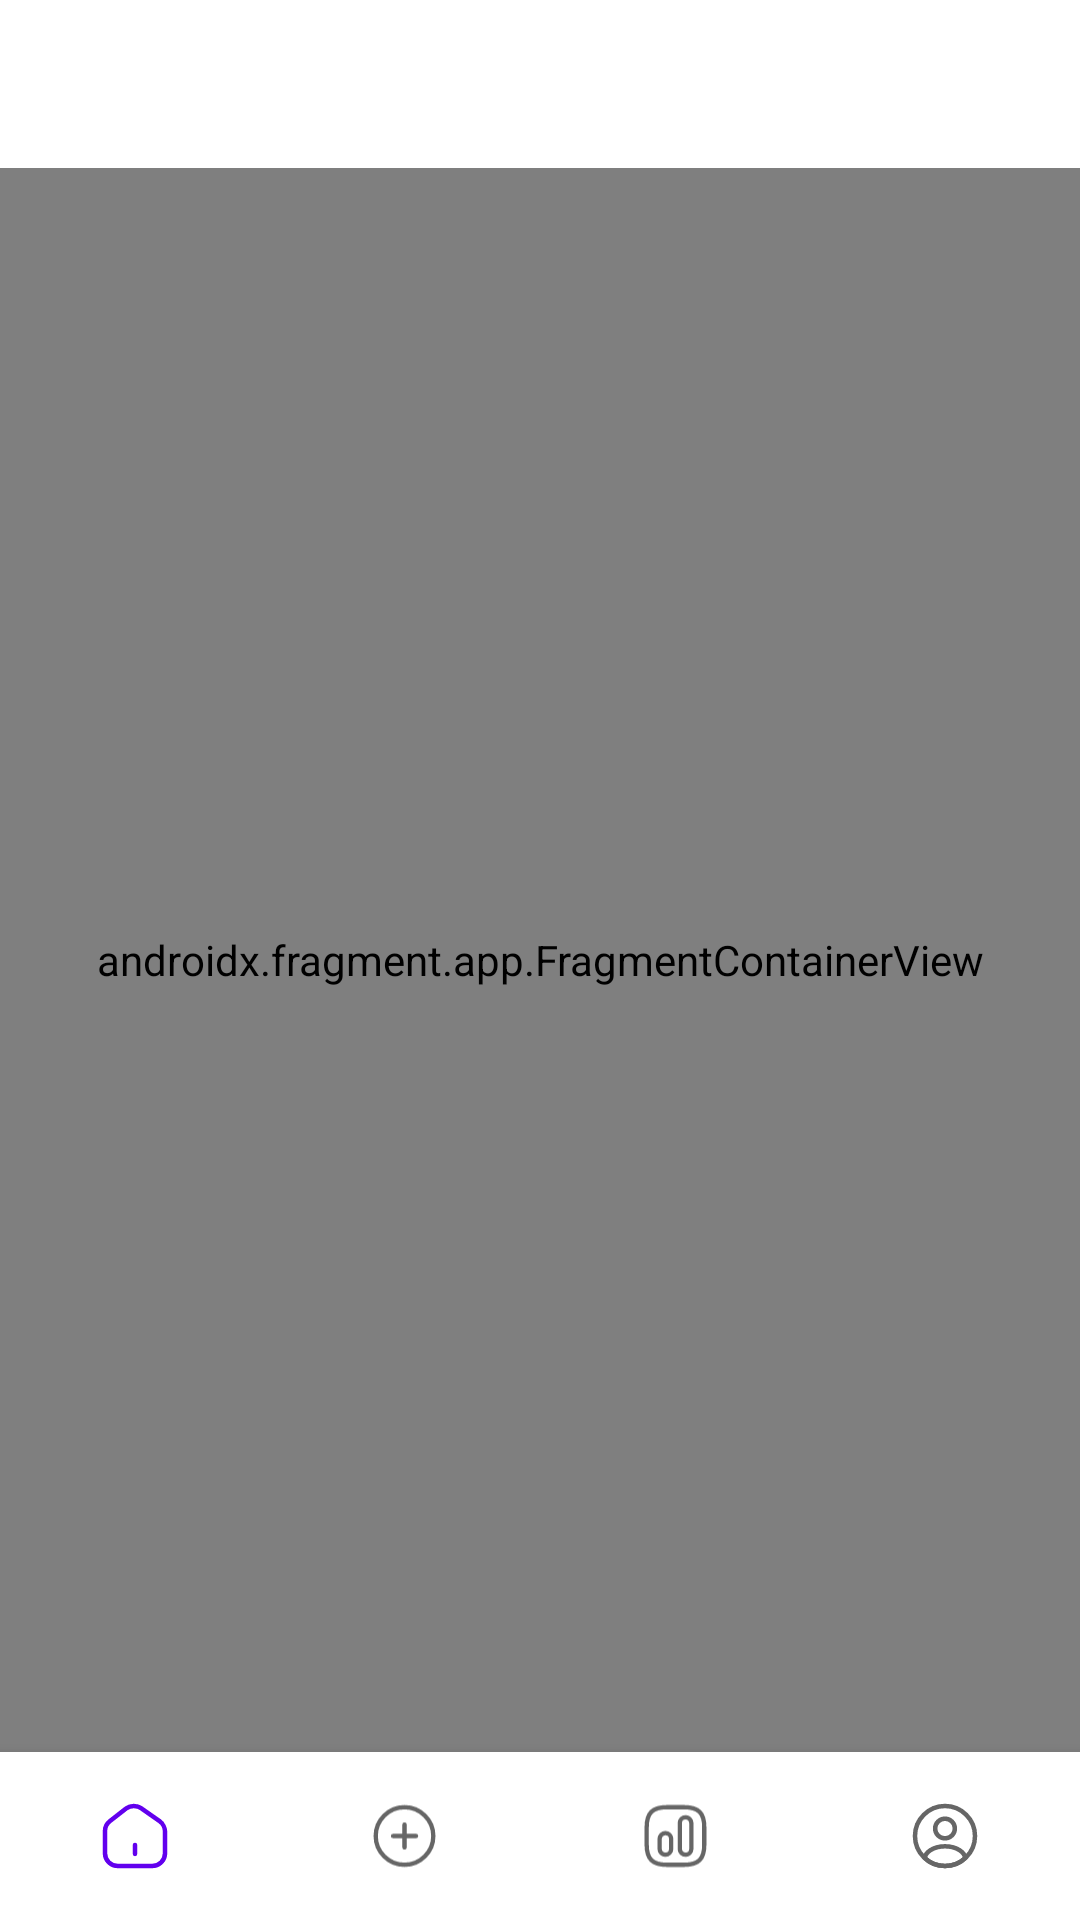

The Android layout XML behind this screen, and the referenced resources:
<!-- AndroidManifest.xml: application theme Theme.Monet -->
<!-- res/layout/activity_main.xml -->
<?xml version="1.0" encoding="utf-8"?>
<androidx.constraintlayout.widget.ConstraintLayout xmlns:android="http://schemas.android.com/apk/res/android"
    xmlns:app="http://schemas.android.com/apk/res-auto"
    xmlns:tools="http://schemas.android.com/tools"
    android:layout_width="match_parent"
    android:layout_height="match_parent"
    tools:context=".presentation.ui.MainActivity">

    <com.google.android.material.appbar.MaterialToolbar
        android:id="@+id/toolbar"
        android:layout_width="0dp"
        app:layout_constraintStart_toStartOf="parent"
        app:layout_constraintEnd_toEndOf="parent"
        app:layout_constraintTop_toTopOf="parent"
        android:layout_height="wrap_content" />

    <androidx.fragment.app.FragmentContainerView
        android:id="@+id/navHostFragment"
        android:name="androidx.navigation.fragment.NavHostFragment"
        android:layout_width="0dp"
        android:layout_height="0dp"
        app:defaultNavHost="true"
        app:layout_constraintBottom_toTopOf="@id/bottomNav"
        app:layout_constraintEnd_toEndOf="parent"
        app:layout_constraintStart_toStartOf="parent"
        app:layout_constraintTop_toBottomOf="@id/toolbar"
        app:navGraph="@navigation/nav_graph" />

    <com.google.android.material.bottomnavigation.BottomNavigationView
        app:layout_constraintBottom_toBottomOf="parent"
        app:layout_constraintStart_toStartOf="parent"
        app:labelVisibilityMode="unlabeled"
        app:layout_constraintEnd_toEndOf="parent"
        app:menu="@menu/bottom_navigation_menu"
        android:id="@+id/bottomNav"
        android:layout_width="0dp"
        android:layout_height="wrap_content" />

</androidx.constraintlayout.widget.ConstraintLayout>
<!-- resources referenced by this layout -->
<resources>
  <style name="Theme.Monet" parent="Theme.MaterialComponents.DayNight.DarkActionBar">
          
          <item name="colorPrimary">@color/purple_500</item>
          <item name="colorPrimaryVariant">@color/purple_700</item>
          <item name="colorOnPrimary">@color/white</item>
          
          <item name="colorSecondary">@color/teal_200</item>
          <item name="colorSecondaryVariant">@color/teal_700</item>
          <item name="colorOnSecondary">@color/black</item>
          
          <item name="android:statusBarColor">?attr/colorPrimaryVariant</item>
          
      </style>
  <color name="purple_500">#FF6200EE</color>
  <color name="purple_700">#FF3700B3</color>
  <color name="white">#FFFFFFFF</color>
  <color name="teal_200">#FF03DAC5</color>
  <color name="teal_700">#FF018786</color>
  <color name="black">#FF000000</color>
</resources>
